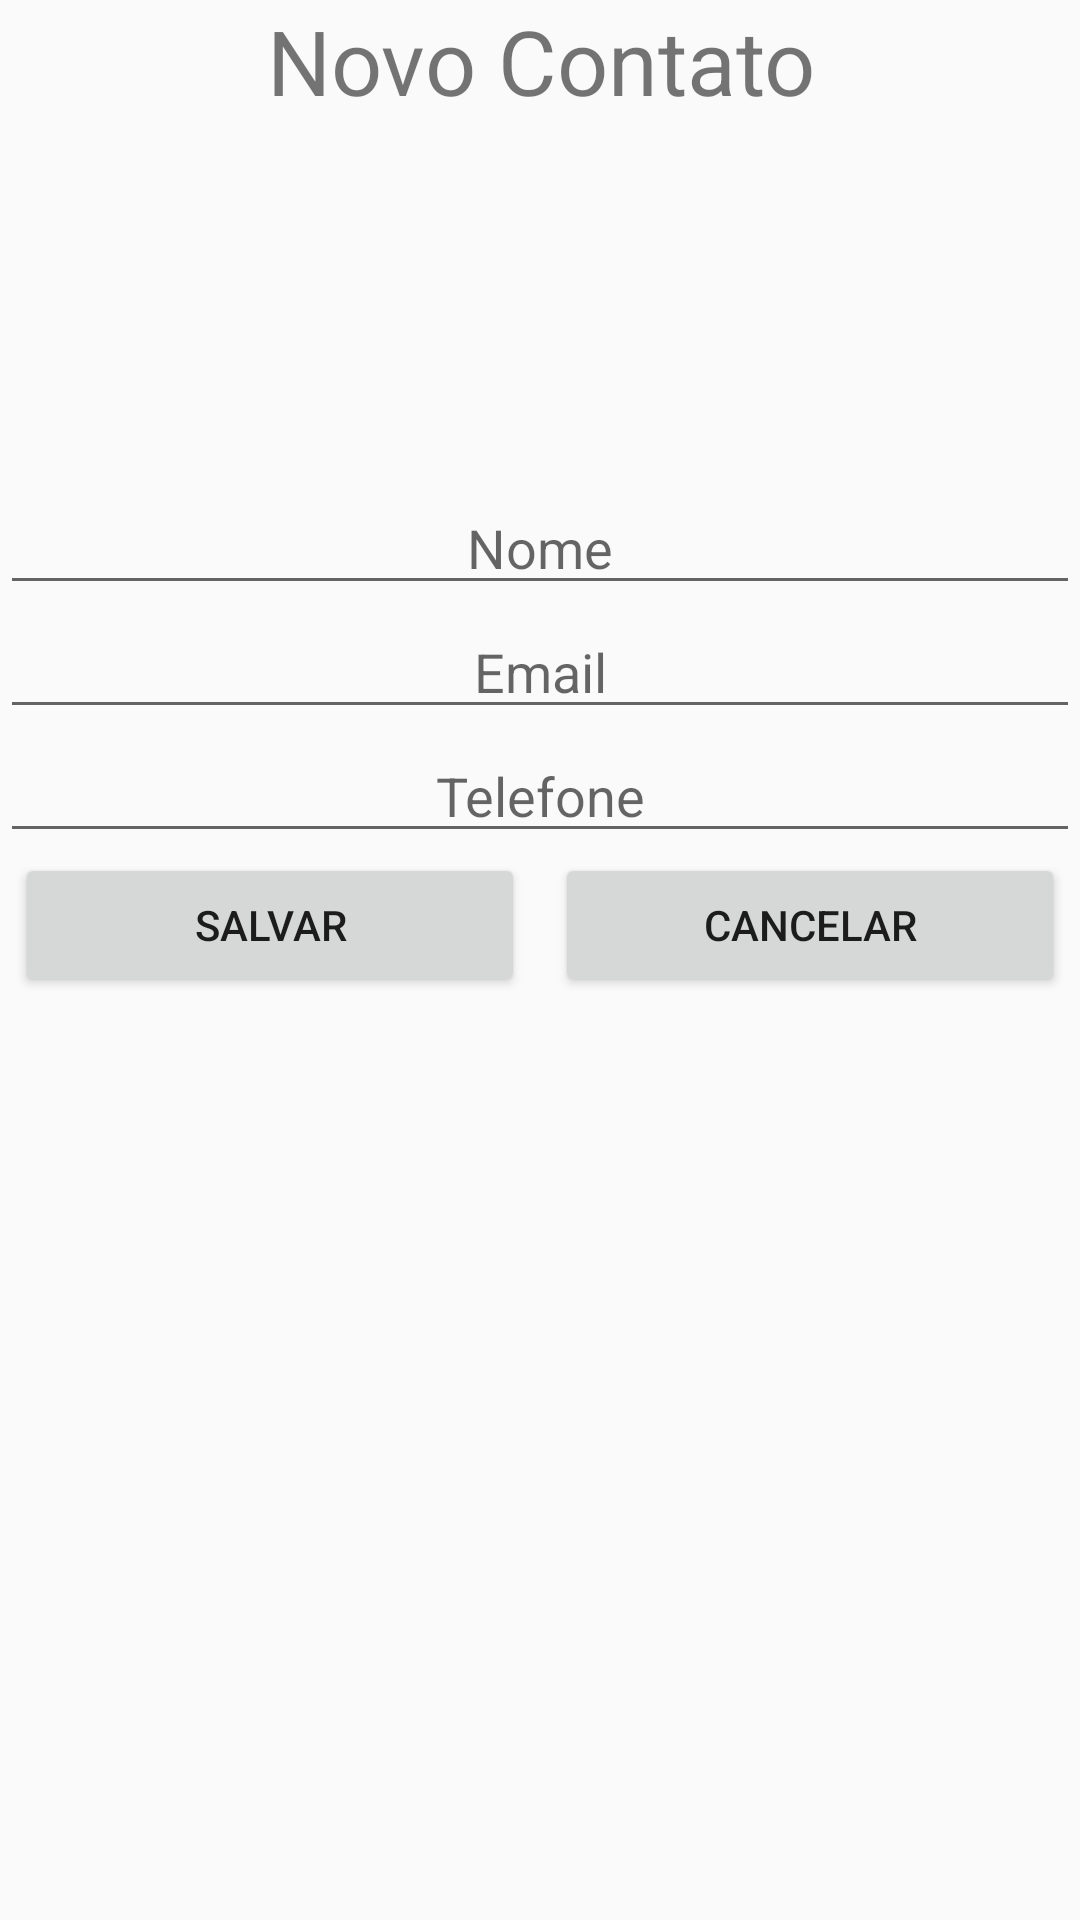

Android layout source for this screen:
<!-- AndroidManifest.xml: application theme Theme.TrabMobile -->
<!-- res/layout/activity_new_contact.xml -->
<?xml version="1.0" encoding="utf-8"?>
<LinearLayout xmlns:android="http://schemas.android.com/apk/res/android"
    xmlns:app="http://schemas.android.com/apk/res-auto"
    xmlns:tools="http://schemas.android.com/tools"
    android:layout_width="match_parent"
    android:layout_height="match_parent"
    android:orientation="vertical"
    tools:context=".ui.NewContactActivity">

    <TextView
        android:layout_width="match_parent"
        android:layout_height="wrap_content"
        android:gravity="center"
        android:text="@string/novo_contato"
        android:textSize="30sp" />

    <ImageView
        android:id="@+id/image_contact"
        android:layout_width="match_parent"
        android:layout_height="100dp"
        android:layout_marginVertical="10dp"
        android:src="@drawable/profiledefault" />

    <EditText
        android:id="@+id/edit_name"
        android:layout_width="match_parent"
        android:layout_height="wrap_content"
        android:gravity="center"
        android:hint="@string/nome" />

    <EditText
        android:id="@+id/edit_email"
        android:layout_width="match_parent"
        android:layout_height="wrap_content"
        android:gravity="center"
        android:inputType="textEmailAddress"
        android:hint="@string/email" />

    <EditText
        android:id="@+id/edit_phone"
        android:layout_width="match_parent"
        android:layout_height="wrap_content"
        android:gravity="center"
        android:inputType="phone"
        android:hint="@string/telefone" />

    <LinearLayout
        android:layout_width="match_parent"
        android:layout_height="wrap_content"
        android:orientation="horizontal">

        <Button
            android:id="@+id/button_save"
            android:layout_width="0dp"
            android:layout_height="wrap_content"
            android:layout_weight="1"
            android:layout_marginHorizontal="5dp"
            android:text="@string/salvar" />

        <Button
            android:id="@+id/button_cancel"
            android:layout_width="0dp"
            android:layout_height="wrap_content"
            android:layout_weight="1"
            android:layout_marginHorizontal="5dp"
            android:text="@string/cancelar" />

    </LinearLayout>

</LinearLayout>
<!-- resources referenced by this layout -->
<resources>
  <string name="cancelar">Cancelar</string>
  <string name="email">Email</string>
  <string name="nome">Nome</string>
  <string name="novo_contato">Novo Contato</string>
  <string name="salvar">Salvar</string>
  <string name="telefone">Telefone</string>
  <style name="Theme.TrabMobile" parent="Theme.AppCompat.Light.NoActionBar"> </style>
</resources>
